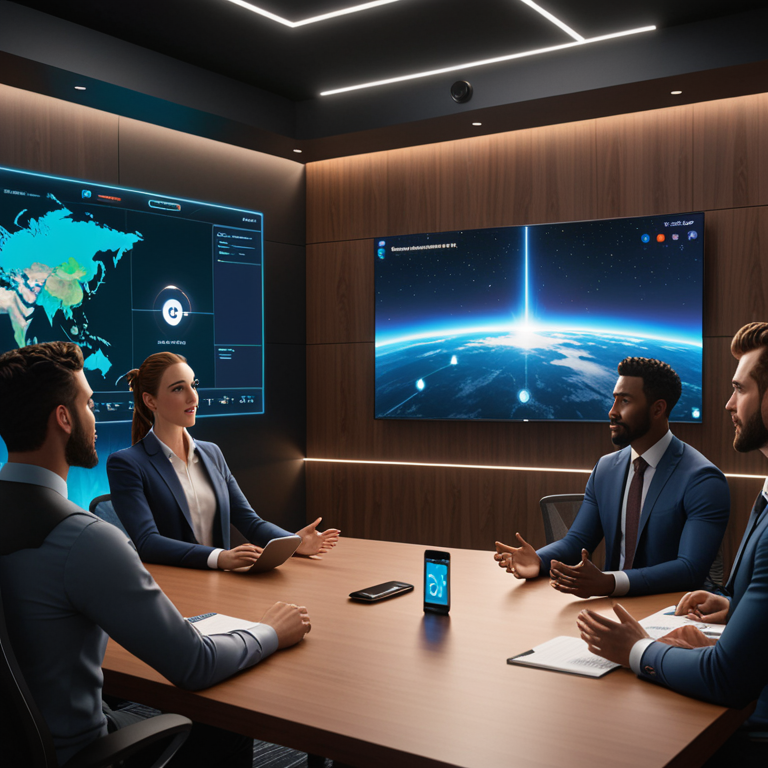
Generation parameters embedded in this image by AUTOMATIC1111 Stable Diffusion web UI or a fork of it (Forge, ...) (PNG 'parameters' text chunk):
Inside the meticulously designed conference room, the main character confidently stands at a podium, surrounded by several of their team members who are intently listening. Their design is projected on a large, high-resolution screen behind them, showcasing every intricate detail with breathtaking clarity. The atmosphere is electric as the team discusses the project, their faces lighting up in admiration and excitement., 8k, high quality, trending on artstation
Negative prompt: low quality, blurry, distorted, deformed, disfigured, bad anatomy, watermark, signature, out of frame, cropped
Steps: 25, Sampler: Euler a, CFG scale: 7.0, Seed: 1638824842, Size: 768x768, Model hash: 4496b36d48, Model: dreamshaperXL_v21TurboDPMSDE, Version: v1.9.4